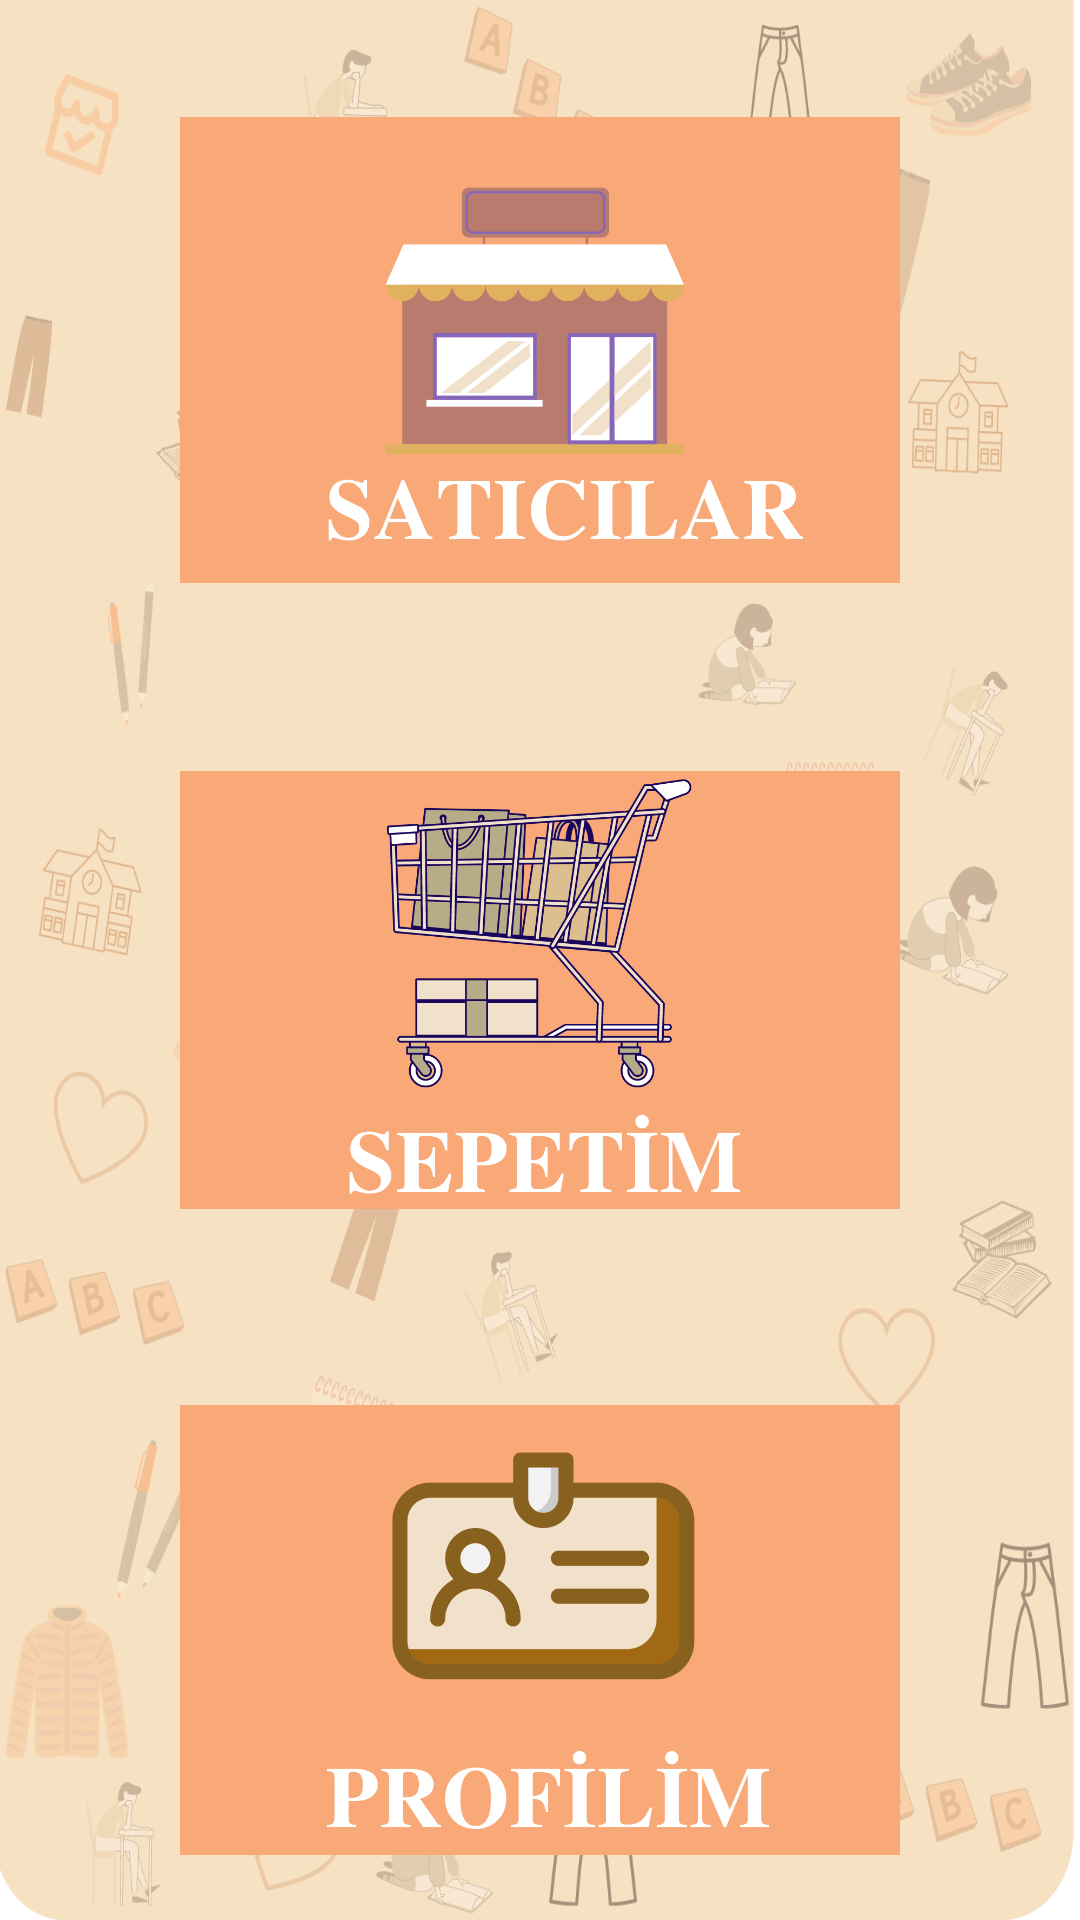

The Android layout XML behind this screen, and the referenced resources:
<!-- AndroidManifest.xml: application theme Theme.Edoapp -->
<!-- res/layout/activity_teacher_detail.xml -->
<?xml version="1.0" encoding="utf-8"?>
<LinearLayout xmlns:android="http://schemas.android.com/apk/res/android"
    xmlns:app="http://schemas.android.com/apk/res-auto"
    xmlns:tools="http://schemas.android.com/tools"
    android:layout_width="match_parent"
    android:layout_height="match_parent"
    android:orientation="vertical"
    android:background="@drawable/arkaplan"
    android:weightSum="3"
    tools:context=".TeacherDetail">>
    <LinearLayout
        android:layout_width="match_parent"
        android:layout_height="match_parent"
        android:gravity="center"
        android:orientation="vertical"
        android:layout_weight="1">



        <ImageView
            android:id="@+id/iv_seller1"
            android:layout_width="240dp"
            android:layout_height="230dp"
            android:layout_marginTop="20dp"
            android:layout_weight="1"
            app:srcCompat="@drawable/seller1"
            tools:layout_editor_absoluteX="62dp"
            tools:layout_editor_absoluteY="292dp" />
    </LinearLayout>
    <LinearLayout
        android:layout_width="match_parent"
        android:layout_height="match_parent"
        android:orientation="vertical"
        android:gravity="center"
        android:layout_weight="1">


        <ImageView
            android:id="@+id/iv_shoping"
            android:layout_width="240dp"
            android:layout_height="230dp"
            android:layout_weight="1"
            app:srcCompat="@drawable/shoping"
            android:layout_marginTop="20dp"
            tools:layout_editor_absoluteX="62dp"
            tools:layout_editor_absoluteY="292dp" />
    </LinearLayout>
    <LinearLayout
        android:layout_width="match_parent"
        android:layout_height="match_parent"
        android:orientation="vertical"
        android:gravity="center"
        android:layout_weight="1">


        <ImageView
            android:id="@+id/iv_profile"
            android:layout_width="240dp"
            android:layout_height="230dp"
            android:layout_marginTop="20dp"

            android:layout_weight="1"
            app:srcCompat="@drawable/profile"
            tools:layout_editor_absoluteX="62dp"
            tools:layout_editor_absoluteY="292dp" />
    </LinearLayout>




</LinearLayout>
<!-- resources referenced by this layout -->
<resources>
  <!-- drawable arkaplan: png bitmap (drawable, 336713 bytes) -->
  <!-- drawable profile: png bitmap (drawable, 41397 bytes) -->
  <!-- drawable seller1: png bitmap (drawable, 42971 bytes) -->
  <!-- drawable shoping: png bitmap (drawable, 110907 bytes) -->
  <style name="Theme.Edoapp" parent="Theme.MaterialComponents.DayNight.DarkActionBar">
          
          <item name="colorPrimary">@color/purple_500</item>
          <item name="colorPrimaryVariant">@color/purple_700</item>
          <item name="colorOnPrimary">@color/white</item>
          
          <item name="colorSecondary">@color/teal_200</item>
          <item name="colorSecondaryVariant">@color/teal_700</item>
          <item name="colorOnSecondary">@color/black</item>
          
          <item name="android:statusBarColor" tools:targetApi="l">?attr/colorPrimaryVariant</item>
          
      </style>
  <color name="purple_500">#F8A977</color>
  <color name="purple_700">#EB8B4E</color>
  <color name="white">#FFFFFFFF</color>
  <color name="teal_200">#FF03DAC5</color>
  <color name="teal_700">#FF018786</color>
  <color name="black">#FF000000</color>
</resources>
